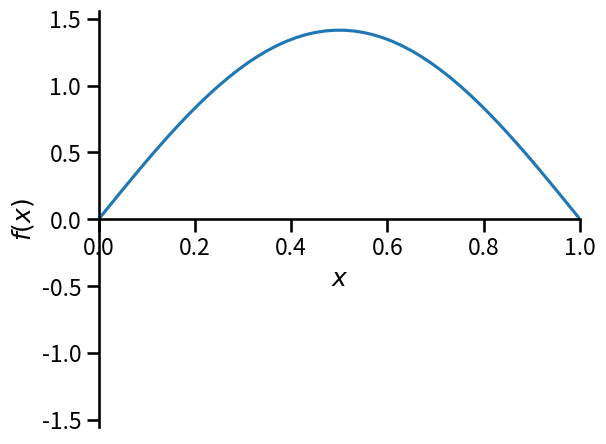
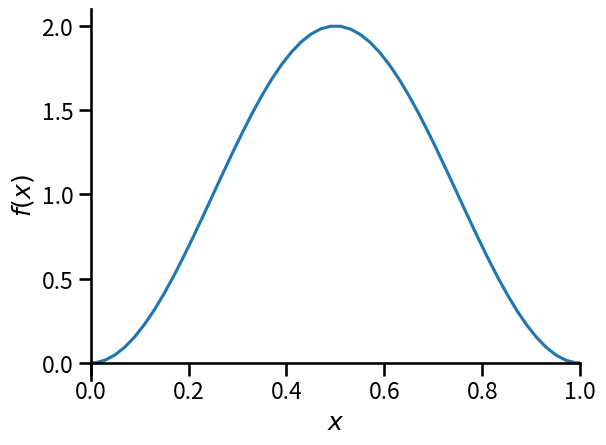

Recreate these plots in Python, in order.
###########################################################
########################学习内容############################
#Sympy 解析积分
#最常用的数值积分方法
#数值积分原理介绍
#数值积分在强子共振气体状态方程计算中的应用
###########################################################


###########################################################
# 1 sympy解析积分
#In[]
import numpy as np
import matplotlib.pyplot as plt
import sympy as sym
import seaborn as sns
'''
sns.set_style("whitegrid") 
#横坐标有标线，纵坐标没有标线，背景白色

sns.set_style("darkgrid") 
#默认，横纵坐标都有标线，组成一个一个格子，背景稍微深色

sns.set_style("dark")
#背景稍微深色，没有标线线

sns.set_style("white")
#背景白色，没有标线线

sns.set_style("ticks") 
#xy轴都有非常短的小刻度

sns.despine(offset=30,left=True) 
#去掉上边和右边的轴线，offset=30表示距离轴线（x轴）的距离,left=True表示左边的轴保留

'''

sns.set_context("talk")
 
x, l = sym.symbols('x, l')
psi = sym.sqrt(2/l) * sym.sin(sym.pi * x / l)
psi

from sympy.plotting import plot

# 可视化基态波函数
plot(psi.subs({l:1}), xlim=(0, 1))
plot((psi*psi).subs({l:1}), xlim=(0, 1))

## 位置的平均值：积分计算
avg_x = sym.integrate(psi*x*psi, (x, 0, l))

### 化简 simplify 得到平均位置
sym.simplify(avg_x)
#$\displaystyle \frac{l}{2}$

# 检查 sympy 里的虚数符号
sym.I * sym.I
#$\displaystyle -1$

# 检查 sympy 中的微分计算 d psi / dx
sym.diff(psi, x)
#$\displaystyle \frac{\sqrt{2} \pi \sqrt{\frac{1}{l}} \cos{\left(\frac{\pi x}{l} \right)}}{l}$

## ## 动量的平均值：微分算子 + 积分计算
hbar = sym.symbols("hbar")

p_rho = psi * (-sym.I * hbar) * sym.diff(psi, x)

avg_p = sym.integrate(p_rho, (x, 0, l))
#x取0-1

sym.simplify(avg_p)
####################################################################
#In[] 最常用的数值积分方法

from scipy.integrate import quad
# 1 维数值积分用 quad
# 2 维数值积分用 dblquad
# 3 维数值积分用 tplquad
# n 维数值积分用 nquad

## help(quad)
# 验证 sympy 不能给出椭圆周长的解析积分公式
'''
举例：可能很多人没意识到，椭圆的周长没有简单的解析公式，只能数值求解，

\begin{align} {x^2 \over a^2} + {y^2 \over b^2} = 1 \end{align}
设方位角为 $\theta$, 则椭圆上的任一点的坐标可以用 $\theta$ 表示为，

\begin{align} x &= a \cos \theta \\ y &= b \sin \theta \end{align}
此时椭圆周长的计算公式为， 
\begin{align} L & = \int dl = \int \sqrt{dx^2 + dy^2}\\ & = \int_0^{2\pi} \sqrt{({dx \over d\theta})^2 + ({dy \over d\theta})^2} d\theta \\ & = \int_0^{2\pi} \sqrt{a^2\sin^2\theta + b^2\cos^2\theta} d\theta \end{align}
'''
a, b, theta = sym.symbols('a b theta')

L = sym.integrate(sym.sqrt(a**2 * sym.sin(theta)**2 + b**2 * sym.cos(theta)**2), (theta, 0, 2*sym.pi))
sym.simplify(L)
#$\displaystyle \int\limits_{0}^{2 \pi} \sqrt{a^{2} \sin^{2}{\left(\theta \right)} + b^{2} \cos^{2}{\left(\theta \right)}}\, d\theta$
def ellipse_circumference(a = 4, b = 3):
    '''计算椭圆周长
    :a: 椭圆长轴长度
    :b: 椭圆短轴长度'''
    f = lambda t: np.sqrt(a**2 * np.sin(t)**2 + b**2 * np.cos(t)**2)
    circum, err = quad(f, 0, 2*np.pi)
    return circum, err

# 首先验证长轴等于短轴时，椭圆周长与圆周长公式相符
circ, err = ellipse_circumference(a=4, b=4)
np.isclose(circ, 2*np.pi * 4)#近似比较两个数大小
True

ellipse_circumference(a=4, b=3)
#(22.103492160709497, 2.2162729348778595e-08)
## 对比椭圆周长的低阶精度经验公式 L = 2 pi b + 4 (a - b)

def circ_approximate(a, b):
    if b > a: a, b = b, a
    return 2 * np.pi * b + 4 * (a - b)

circ_approximate(a=4, b=3)
#22.84955592153876


#######################################################
#In[]低维数值积分原理
#没看明白
#等 间距数值积分：牛顿科茨(梯形公式，辛普森积分）
# 不等间距积分：高斯 quadrature
#http://lgpang.gitee.io/mlcphysics/htmls/integration_on_computer.html#学习目标
#对于 n=2, 只有两个节点¶
#这两个节点等于积分上下限，$x_0=a$, $x_1=b$ \begin{align} f_2(x) & = f(x_0) {x - x_1 \over x_0 - x_1} + f(x_1) {x - x_0 \over x_1 - x_0}\\ & = f(a) {x - b \over a - b} + f(b) {x - a \over b - a} \end{align} 此时，得到系数 \begin{align} A_0 &= \int_a^b {x - b \over a - b} dx \\ A_1 & = \int_a^b {x - a \over b - a} dx \end{align}

a, b, x = sym.symbols("a b x")

A0 = sym.integrate((x - b)/(a - b), (x, a, b))

A1 = sym.integrate((x - a)/(b - a), (x, a, b))
sym.simplify(A0)
#$\displaystyle - \frac{a}{2} + \frac{b}{2}$
sym.simplify(A1)
#$\displaystyle - \frac{a}{2} + \frac{b}{2}$
#此时得到一阶 Newton-Cotes 积分公式 -- 梯形公式（上底加 下底，乘高除二等面积），

#\begin{align} F = {b - a \over 2 }\left[ f(a) + f(b) \right] \end{align}
# %%
